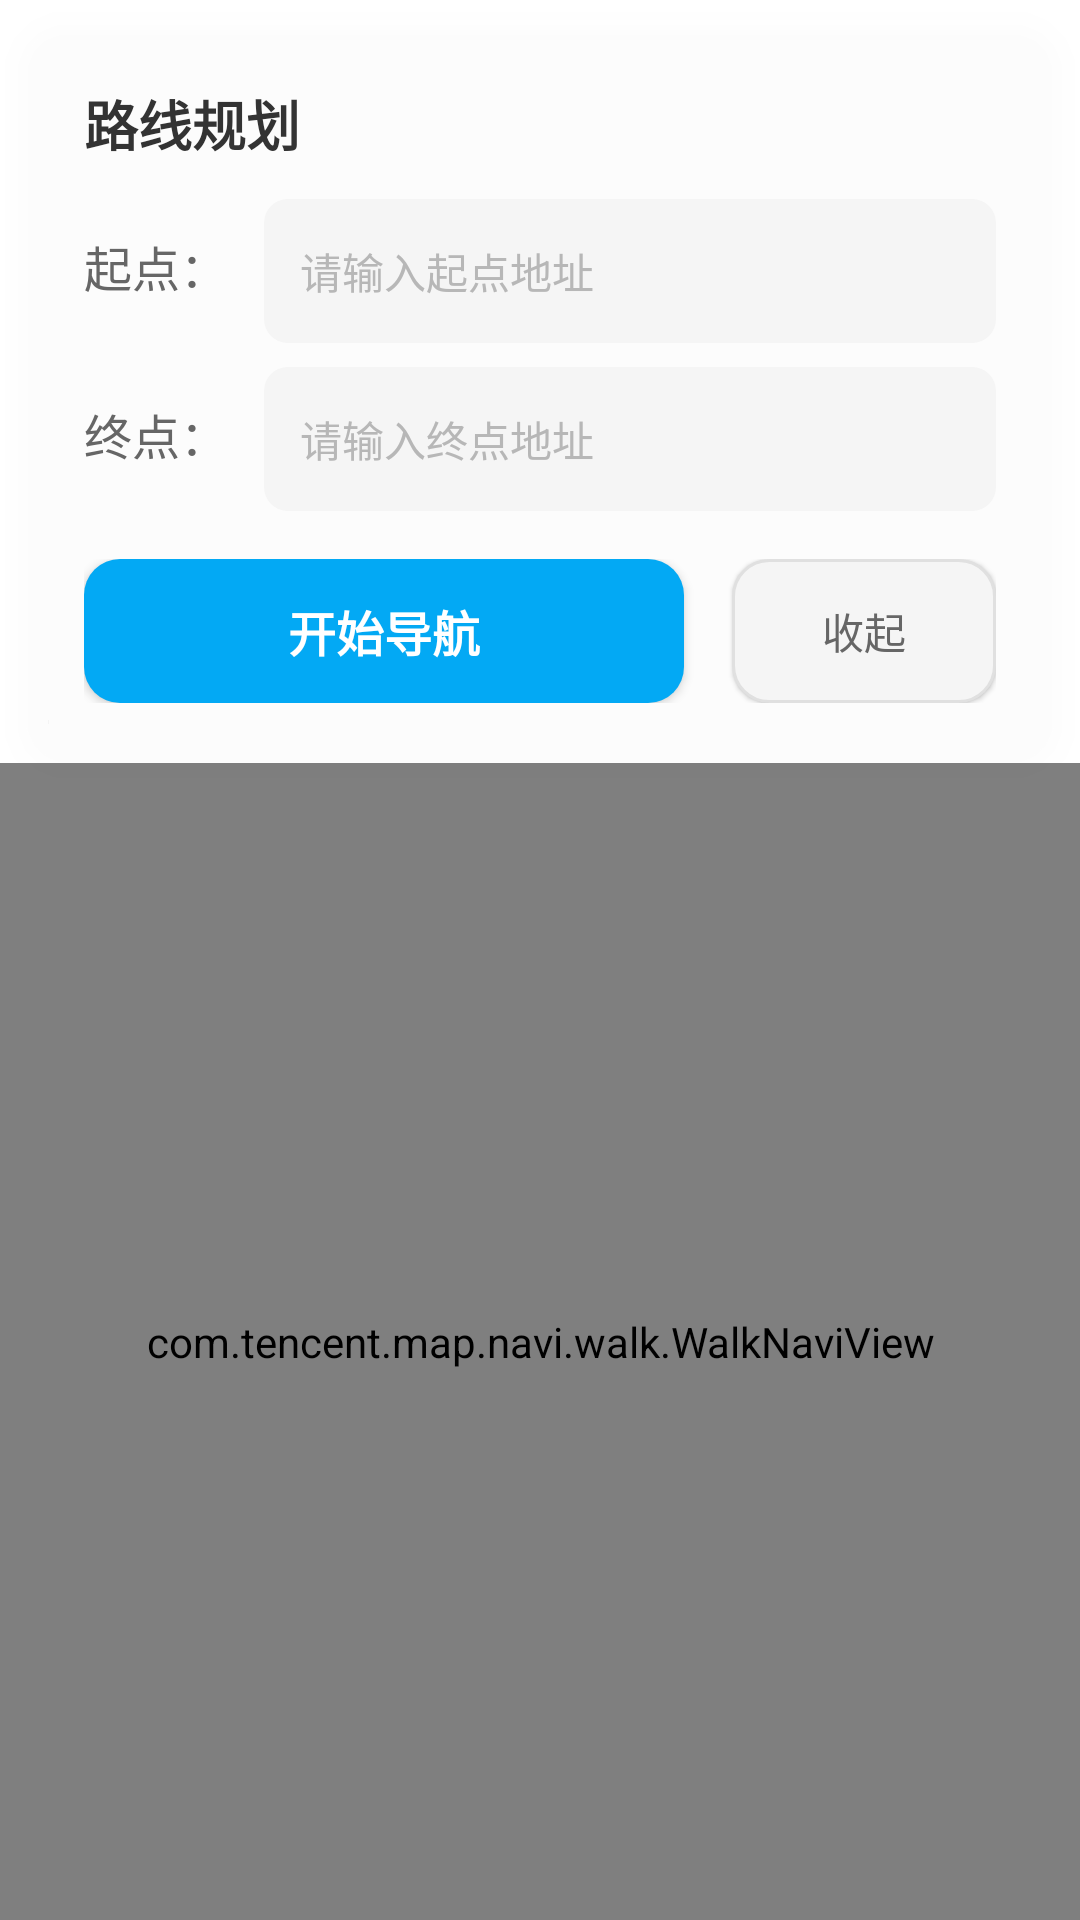

The Android layout XML behind this screen, and the referenced resources:
<!-- AndroidManifest.xml: application theme Theme.XiaoZhi -->
<!-- res/layout/activity_nav.xml -->
<?xml version="1.0" encoding="utf-8"?>
<androidx.constraintlayout.widget.ConstraintLayout xmlns:android="http://schemas.android.com/apk/res/android"
    xmlns:app="http://schemas.android.com/apk/res-auto"
    xmlns:tools="http://schemas.android.com/tools"
    android:id="@+id/main"
    android:layout_width="match_parent"
    android:layout_height="match_parent"
    tools:context=".activities.NavActivity">

    
    <LinearLayout
        android:id="@+id/route_setting_panel"
        android:layout_width="match_parent"
        android:layout_height="wrap_content"
        android:orientation="vertical"
        android:padding="20dp"
        android:layout_margin="8dp"
        android:background="@drawable/bg_voice_container"
        android:backgroundTint="@color/white"
        android:elevation="6dp"
        app:layout_constraintTop_toTopOf="parent"
        app:layout_constraintStart_toStartOf="parent"
        app:layout_constraintEnd_toEndOf="parent">

        <TextView
            android:layout_width="wrap_content"
            android:layout_height="wrap_content"
            android:text="路线规划"
            android:textSize="18sp"
            android:textStyle="bold"
            android:textColor="#333333"
            android:layout_marginBottom="12dp" />

        
        <LinearLayout
            android:layout_width="match_parent"
            android:layout_height="wrap_content"
            android:orientation="horizontal"
            android:layout_marginBottom="8dp">

            <TextView
                android:layout_width="60dp"
                android:layout_height="wrap_content"
                android:text="起点："
                android:textSize="16sp"
                android:textColor="#666666"
                android:gravity="center_vertical" />

            <EditText
                android:id="@+id/et_start_location"
                android:layout_width="0dp"
                android:layout_height="48dp"
                android:layout_weight="1"
                android:hint="请输入起点地址"
                android:textSize="14sp"
                android:textColor="@color/text_color"
                android:textColorHint="@color/hint_color"
                android:padding="12dp"
                android:background="@drawable/rounded_corner"
                android:singleLine="true" />

        </LinearLayout>

        
        <LinearLayout
            android:layout_width="match_parent"
            android:layout_height="wrap_content"
            android:orientation="horizontal"
            android:layout_marginBottom="16dp">

            <TextView
                android:layout_width="60dp"
                android:layout_height="wrap_content"
                android:text="终点："
                android:textSize="16sp"
                android:textColor="#666666"
                android:gravity="center_vertical" />

            <EditText
                android:id="@+id/et_dest_location"
                android:layout_width="0dp"
                android:layout_height="48dp"
                android:layout_weight="1"
                android:hint="请输入终点地址"
                android:textSize="14sp"
                android:textColor="@color/text_color"
                android:textColorHint="@color/hint_color"
                android:padding="12dp"
                android:background="@drawable/rounded_corner"
                android:singleLine="true" />

        </LinearLayout>

        
        <LinearLayout
            android:layout_width="match_parent"
            android:layout_height="wrap_content"
            android:orientation="horizontal"
            android:gravity="center">

            <Button
                android:id="@+id/btn_start_navigation"
                android:layout_width="0dp"
                android:layout_height="48dp"
                android:layout_weight="1"
                android:layout_marginEnd="8dp"
                android:text="开始导航"
                android:textSize="16sp"
                android:textColor="@color/white"
                android:textStyle="bold"
                android:background="@drawable/bg_nav_button_primary"
                android:elevation="2dp" />

            <Button
                android:id="@+id/btn_toggle_panel"
                android:layout_width="wrap_content"
                android:layout_height="48dp"
                android:layout_marginStart="8dp"
                android:paddingStart="16dp"
                android:paddingEnd="16dp"
                android:text="收起"
                android:textColor="@color/text_gray"
                android:textSize="14sp"
                android:background="@drawable/bg_nav_button_secondary"
                android:elevation="1dp" />

        </LinearLayout>

    </LinearLayout>

    
    <com.tencent.map.navi.walk.WalkNaviView
        android:id="@+id/tnk_walk_navi_view"
        android:layout_width="match_parent"
        android:layout_height="0dp"
        app:layout_constraintTop_toBottomOf="@id/route_setting_panel"
        app:layout_constraintBottom_toBottomOf="parent"
        app:layout_constraintStart_toStartOf="parent"
        app:layout_constraintEnd_toEndOf="parent" />

</androidx.constraintlayout.widget.ConstraintLayout>
<!-- resources referenced by this layout -->
<resources>
  <color name="hint_color">#FFB7B7B7</color>
  <color name="text_color">#FF1A1A1A</color>
  <color name="text_gray">#FF666666</color>
  <color name="white">#FFFFFFFF</color>
  <!-- drawable bg_nav_button_primary (drawable) -->
  <?xml version="1.0" encoding="utf-8"?>
  <ripple xmlns:android="http://schemas.android.com/apk/res/android"
      android:color="#1A03A9F4">
      <item>
          <shape android:shape="rectangle">
              <solid android:color="#03A9F4" />
              <corners android:radius="12dp" />
          </shape>
      </item>
  </ripple>
  <!-- drawable bg_nav_button_secondary (drawable) -->
  <?xml version="1.0" encoding="utf-8"?>
  <ripple xmlns:android="http://schemas.android.com/apk/res/android"
      android:color="?attr/colorControlHighlight">
      <item>
          <shape android:shape="rectangle">
              <solid android:color="@color/surface_alt" />
              <stroke android:width="1dp" android:color="@color/divider" />
              <corners android:radius="12dp" />
          </shape>
      </item>
  </ripple>
  <!-- drawable bg_voice_container (drawable) -->
  <?xml version="1.0" encoding="utf-8"?>
  <shape xmlns:android="http://schemas.android.com/apk/res/android"
      android:shape="rectangle">
      <solid android:color="@color/surface_translucent" />
      <corners android:radius="16dp" />
  </shape>
  <!-- drawable rounded_corner (drawable) -->
  <?xml version="1.0" encoding="utf-8"?>
  <shape xmlns:android="http://schemas.android.com/apk/res/android">
      <solid android:color="@color/surface_alt" />
      <corners android:radius="8dp" />
  </shape>
  <color name="surface_alt">#FFF5F5F5</color>
  <color name="divider">#FFE0E0E0</color>
  <color name="surface_translucent">#1A000000</color>
  <color name="brand_primary">#FF03A9F4</color>
  <color name="brand_primary_dark">#FF0288D1</color>
  <color name="teal_200">#FF03DAC5</color>
  <color name="teal_700">#FF018786</color>
  <color name="black">#FF000000</color>
  <color name="surface">#FFFFFFFF</color>
  <color name="text_primary">#FF1A1A1A</color>
  <color name="text_secondary">#FF666666</color>
  <color name="error">#FFFF5252</color>
  <color name="text_on_brand">#FFFFFFFF</color>
  <color name="text_hint">#FFB7B7B7</color>
  <style name="CustomButton" parent="Widget.AppCompat.Button.Borderless">
          <item name="android:background">@drawable/bg_button</item>
          
          <item name="android:textColor">@color/button_text</item>
          <item name="android:minHeight">48dp</item>
          <item name="android:paddingStart">16dp</item>
          <item name="android:paddingEnd">16dp</item>
      </style>
  <!-- drawable bg_button (drawable) -->
  <?xml version="1.0" encoding="utf-8"?>
  <selector xmlns:android="http://schemas.android.com/apk/res/android">
      
      <item android:state_enabled="false">
          <shape android:shape="rectangle">
              <solid android:color="@color/button_disabled_bg" />
              <corners android:radius="8dp" />
          </shape>
      </item>
      <item android:drawable="@drawable/bg_button_primary" />
  </selector>
  <color name="button_disabled_bg">#FFDDDDDD</color>
  <!-- drawable bg_button_primary (drawable) -->
  <?xml version="1.0" encoding="utf-8"?>
  <ripple xmlns:android="http://schemas.android.com/apk/res/android"
      android:color="?android:attr/colorControlHighlight">
      <item>
          <shape android:shape="rectangle">
              <solid android:color="@color/brand_primary" />
              <corners android:radius="8dp" />
          </shape>
      </item>
  </ripple>
</resources>
